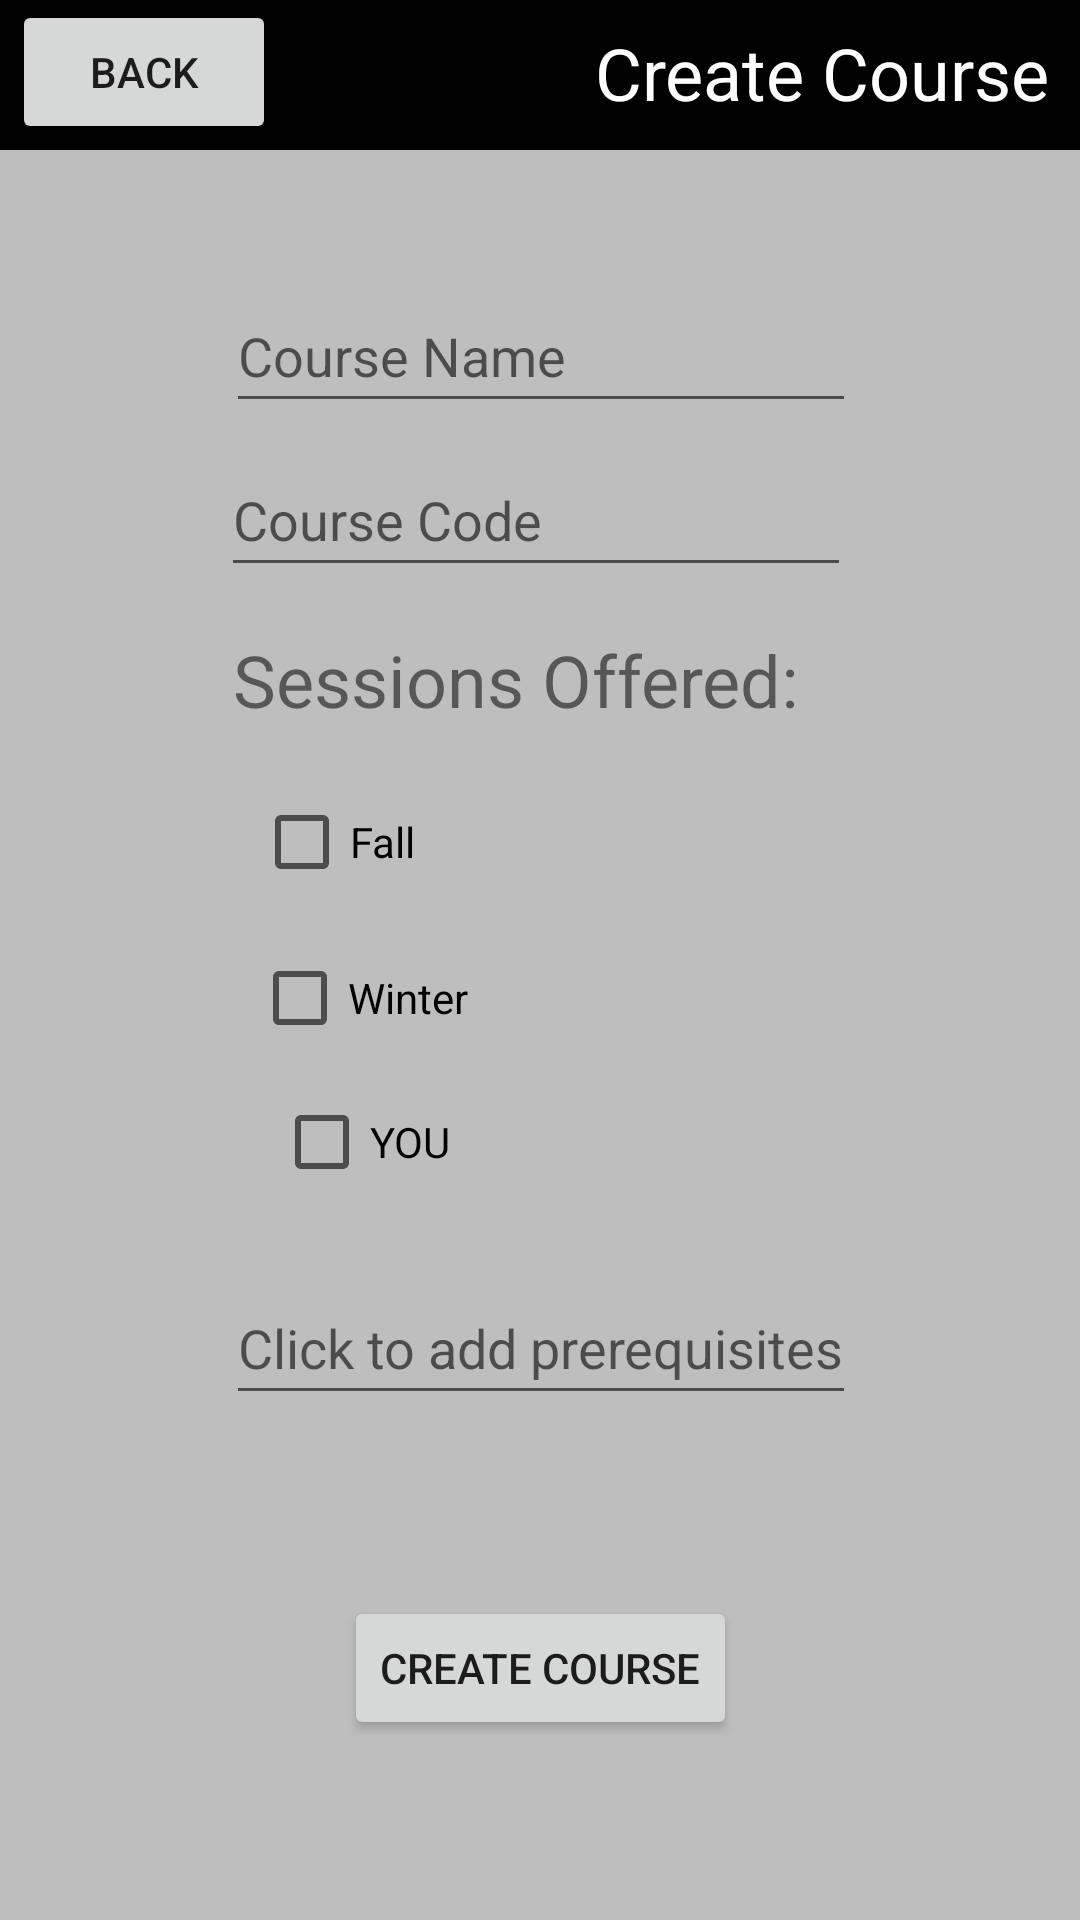

This screen was rendered from an Android layout file. Write that file and the resources it references.
<!-- AndroidManifest.xml: application theme Theme.AndroidCoursePlanner_final -->
<!-- res/layout/admin_course_creation.xml -->
<?xml version="1.0" encoding="utf-8"?>
<androidx.constraintlayout.widget.ConstraintLayout xmlns:android="http://schemas.android.com/apk/res/android"
    xmlns:app="http://schemas.android.com/apk/res-auto"
    xmlns:tools="http://schemas.android.com/tools"
    android:layout_width="match_parent"
    android:background="@color/background_color"
    android:layout_height="match_parent">

    <Button
        android:id="@+id/back_button"
        android:layout_width="wrap_content"
        android:layout_height="wrap_content"
        android:layout_marginStart="4dp"
        android:text="@string/back_button_text"
        app:layout_constraintStart_toStartOf="parent"
        app:layout_constraintTop_toTopOf="parent" />

    <TextView
        android:id="@+id/tool_bar"
        android:layout_width="match_parent"
        android:layout_height="50dp"
        android:background="@color/black"
        app:layout_constraintEnd_toEndOf="parent"
        app:layout_constraintHorizontal_bias="1.0"
        app:layout_constraintStart_toStartOf="parent"
        app:layout_constraintTop_toTopOf="parent" />

    <EditText
        android:id="@+id/course_name_entry"
        android:layout_width="wrap_content"
        android:layout_height="wrap_content"
        android:ems="10"
        android:hint="@string/course_name"
        android:inputType="textPersonName"
        android:minHeight="48dp"
        app:layout_constraintBottom_toTopOf="@+id/course_code_entry"
        app:layout_constraintEnd_toEndOf="parent"
        app:layout_constraintHorizontal_bias="0.502"
        app:layout_constraintStart_toStartOf="parent"
        app:layout_constraintTop_toBottomOf="@+id/tool_bar"
        app:layout_constraintVertical_bias="0.868" />

    <EditText
        android:id="@+id/course_code_entry"
        android:layout_width="wrap_content"
        android:layout_height="wrap_content"
        android:layout_marginBottom="200dp"
        android:ems="10"
        android:hint="@string/course_code"
        android:inputType="textPersonName"
        android:minHeight="48dp"
        app:layout_constraintBottom_toBottomOf="parent"
        app:layout_constraintEnd_toEndOf="parent"
        app:layout_constraintHorizontal_bias="0.492"
        app:layout_constraintStart_toStartOf="parent"
        app:layout_constraintTop_toBottomOf="@+id/tool_bar"
        app:layout_constraintVertical_bias="0.286" />

    <CheckBox
        android:id="@+id/fall_check_box"
        android:layout_width="wrap_content"
        android:layout_height="wrap_content"
        android:minHeight="48dp"
        android:text="@string/fall"
        app:layout_constraintBottom_toBottomOf="parent"
        app:layout_constraintEnd_toEndOf="parent"
        app:layout_constraintHorizontal_bias="0.277"
        app:layout_constraintStart_toStartOf="parent"
        app:layout_constraintTop_toBottomOf="@+id/course_code_entry"
        app:layout_constraintVertical_bias="0.154" />

    <CheckBox
        android:id="@+id/winter_check_box"
        android:layout_width="wrap_content"
        android:layout_height="wrap_content"
        android:layout_marginTop="4dp"
        android:minHeight="48dp"
        android:text="@string/winter"
        app:layout_constraintEnd_toEndOf="parent"
        app:layout_constraintHorizontal_bias="0.292"
        app:layout_constraintStart_toStartOf="parent"
        app:layout_constraintTop_toBottomOf="@+id/fall_check_box" />

    <CheckBox
        android:id="@+id/summer_check_box"
        android:layout_width="wrap_content"
        android:layout_height="wrap_content"
        android:minHeight="48dp"
        android:text="YOU"
        app:layout_constraintBottom_toBottomOf="parent"
        app:layout_constraintEnd_toEndOf="parent"
        app:layout_constraintHorizontal_bias="0.303"
        app:layout_constraintStart_toStartOf="parent"
        app:layout_constraintTop_toBottomOf="@+id/winter_check_box"
        app:layout_constraintVertical_bias="0.0" />

    <TextView
        android:id="@+id/sessions_offered_text"
        android:layout_width="wrap_content"
        android:layout_height="wrap_content"
        android:layout_marginBottom="1dp"
        android:text="@string/sessions_offered"
        android:textSize="24sp"
        app:layout_constraintBottom_toTopOf="@+id/fall_check_box"
        app:layout_constraintEnd_toEndOf="parent"
        app:layout_constraintHorizontal_bias="0.454"
        app:layout_constraintStart_toStartOf="parent"
        app:layout_constraintTop_toBottomOf="@+id/course_code_entry"
        app:layout_constraintVertical_bias="0.53" />

    <EditText
        android:id="@+id/prerequisite_entry"
        android:layout_width="wrap_content"
        android:layout_height="wrap_content"
        android:ems="10"
        android:hint="@string/prerequisites"
        android:inputType="textPersonName"
        android:minHeight="48dp"
        app:layout_constraintBottom_toBottomOf="parent"
        app:layout_constraintEnd_toEndOf="parent"
        app:layout_constraintHorizontal_bias="0.502"
        app:layout_constraintStart_toStartOf="parent"
        app:layout_constraintTop_toBottomOf="@+id/summer_check_box"
        app:layout_constraintVertical_bias="0.102" />

    <Button
        android:id="@+id/create_course_button"
        android:layout_width="wrap_content"
        android:layout_height="wrap_content"
        android:text="@string/create_course"
        app:layout_constraintBottom_toBottomOf="parent"
        app:layout_constraintEnd_toEndOf="parent"
        app:layout_constraintStart_toStartOf="parent"
        app:layout_constraintTop_toBottomOf="@+id/prerequisite_entry" />

    <TextView
        android:id="@+id/create_course_text"
        android:layout_width="wrap_content"
        android:layout_height="wrap_content"
        android:layout_marginTop="8dp"
        android:layout_marginEnd="10dp"
        android:text="@string/create_course"
        android:textColor="#FFFFFF"
        android:textSize="24sp"
        app:layout_constraintEnd_toEndOf="@+id/tool_bar"
        app:layout_constraintTop_toTopOf="parent" />
</androidx.constraintlayout.widget.ConstraintLayout>
<!-- resources referenced by this layout -->
<resources>
  <color name="background_color">#BEBEBE</color>
  <color name="black">#FF000000</color>
  <string name="back_button_text">Back</string>
  <string name="course_code">Course Code</string>
  <string name="course_name">Course Name</string>
  <string name="create_course">Create Course</string>
  <string name="fall">Fall</string>
  <string name="prerequisites">Click to add prerequisites</string>
  <string name="sessions_offered">Sessions Offered:</string>
  <string name="winter">Winter</string>
  <style name="Theme.AndroidCoursePlanner_final" parent="Theme.MaterialComponents.DayNight.DarkActionBar">
          
          <item name="colorPrimary">@color/purple_500</item>
          <item name="colorPrimaryVariant">@color/purple_700</item>
          <item name="colorOnPrimary">@color/white</item>
          
          <item name="colorSecondary">@color/teal_200</item>
          <item name="colorSecondaryVariant">@color/teal_700</item>
          <item name="colorOnSecondary">@color/black</item>
          
          <item name="android:statusBarColor">?attr/colorPrimaryVariant</item>
          
      </style>
  <color name="purple_500">#FF6200EE</color>
  <color name="purple_700">#FF3700B3</color>
  <color name="white">#FFFFFFFF</color>
  <color name="teal_200">#FF03DAC5</color>
  <color name="teal_700">#FF018786</color>
</resources>
